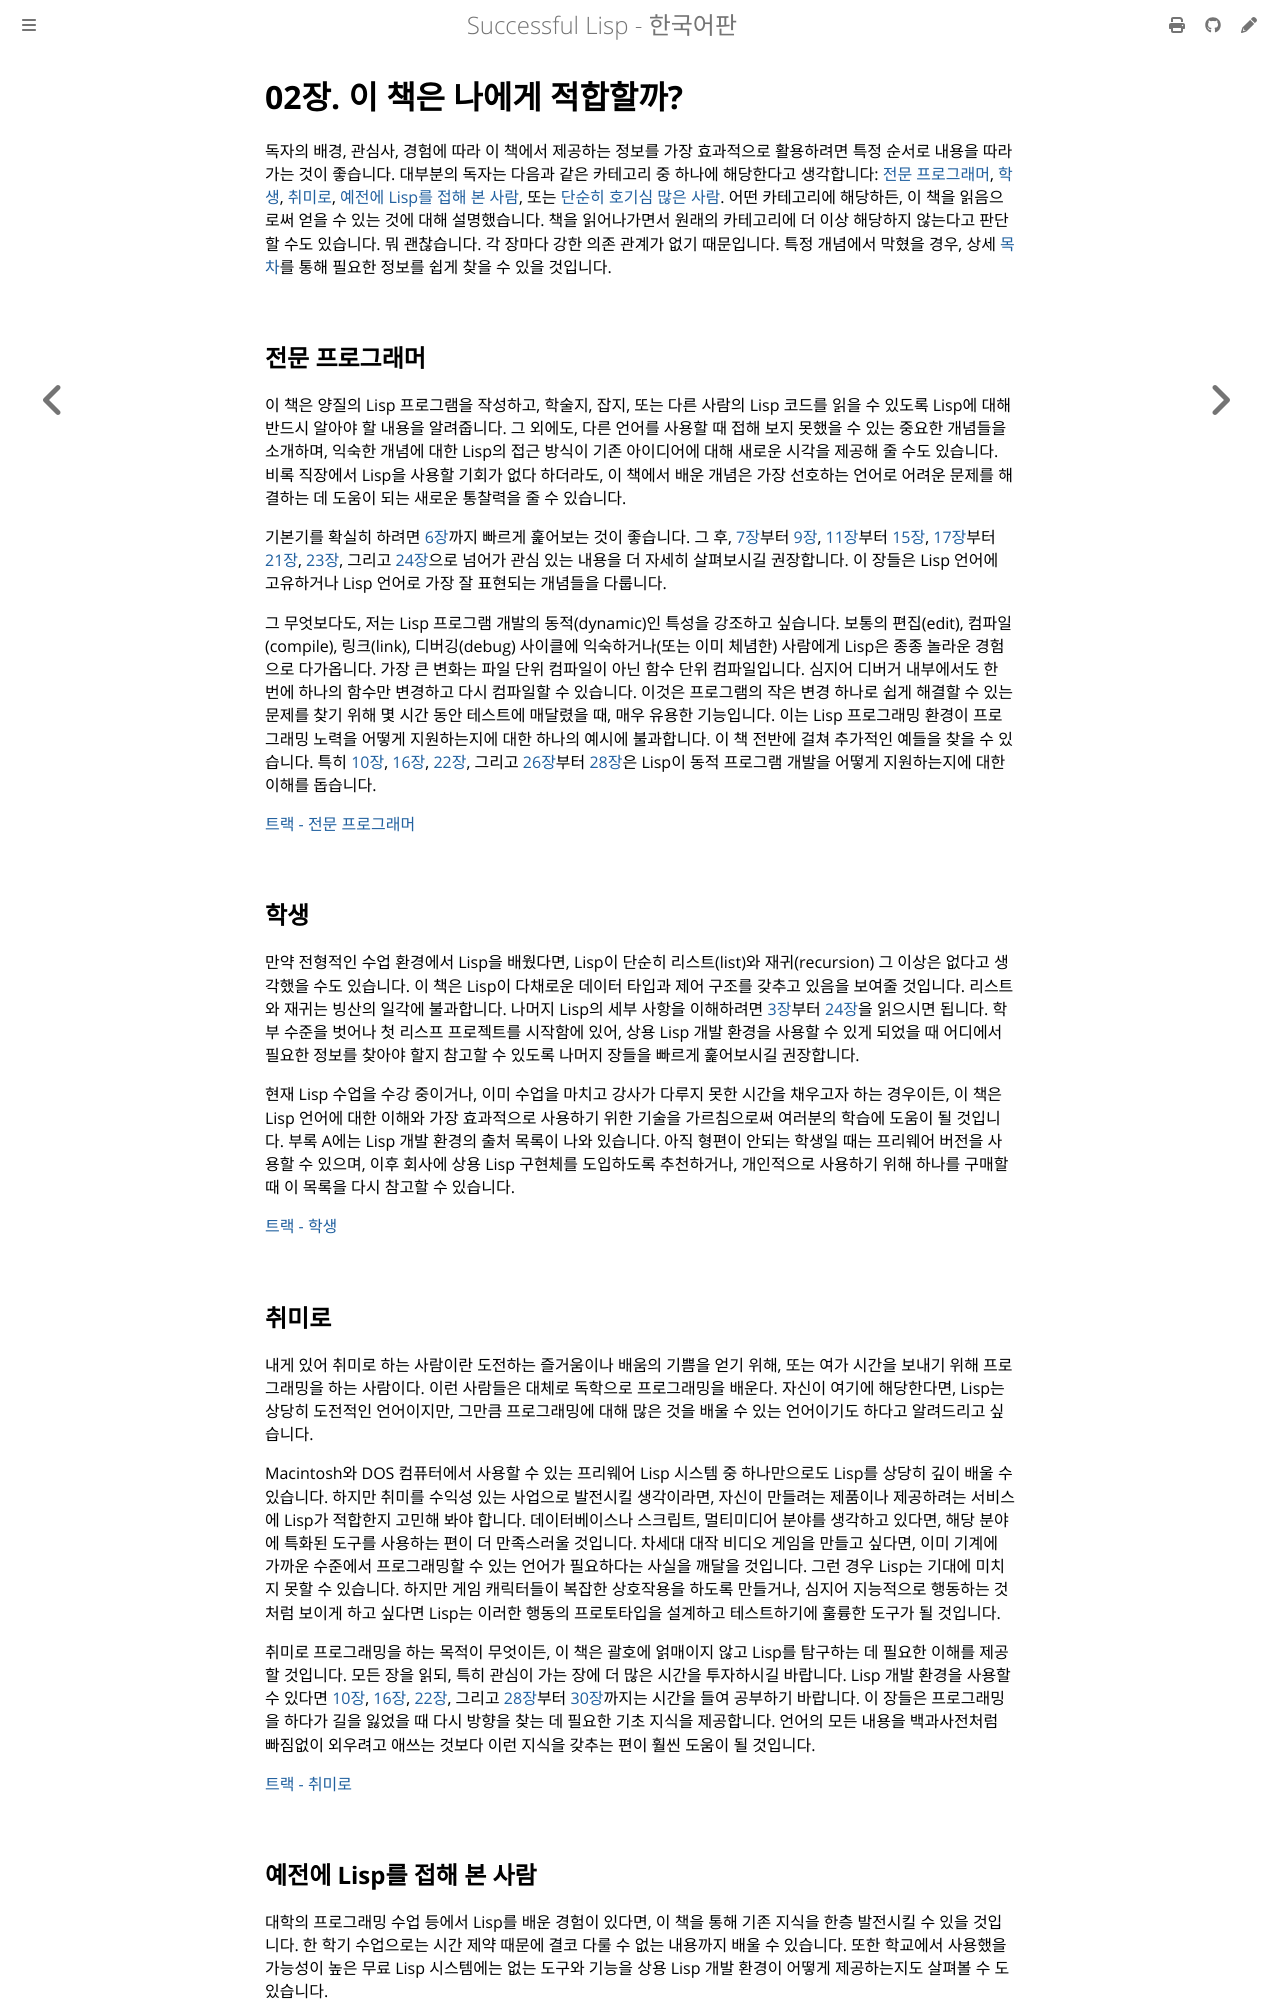

repository: lispkorea/successful-lisp-kr · page: ch02/ch02.html · generator: mdbook

# 02장. 이 책은 나에게 적합할까?

독자의 배경, 관심사, 경험에 따라 이 책에서 제공하는 정보를 가장 효과적으로 활용하려면 특정 순서로 내용을 따라가는 것이 좋습니다. 대부분의 독자는 다음과 같은 카테고리 중 하나에 해당한다고 생각합니다: [전문 프로그래머](#전문-프로그래머), [학생](#학생), [취미로](#취미로), [예전에 Lisp를 접해 본 사람](#예전에-lisp를-접해-본-사람), 또는 [단순히 호기심 많은 사람](#호기심). 어떤 카테고리에 해당하든, 이 책을 읽음으로써 얻을 수 있는 것에 대해 설명했습니다. 책을 읽어나가면서 원래의 카테고리에 더 이상 해당하지 않는다고 판단할 수도 있습니다. 뭐 괜찮습니다. 각 장마다 강한 의존 관계가 없기 때문입니다. 특정 개념에서 막혔을 경우, 상세 [목차](../table_of_contents.md)를 통해 필요한 정보를 쉽게 찾을 수 있을 것입니다.


## 전문 프로그래머

이 책은 양질의 Lisp 프로그램을 작성하고, 학술지, 잡지, 또는 다른 사람의 Lisp 코드를 읽을 수 있도록 Lisp에 대해 반드시 알아야 할 내용을 알려줍니다. 그 외에도, 다른 언어를 사용할 때 접해 보지 못했을 수 있는 중요한 개념들을 소개하며, 익숙한 개념에 대한 Lisp의 접근 방식이 기존 아이디어에 대해 새로운 시각을 제공해 줄 수도 있습니다. 비록 직장에서 Lisp을 사용할 기회가 없다 하더라도, 이 책에서 배운 개념은 가장 선호하는 언어로 어려운 문제를 해결하는 데 도움이 되는 새로운 통찰력을 줄 수 있습니다.

기본기를 확실히 하려면 [6장](../ch06/ch06.md)까지 빠르게 훑어보는 것이 좋습니다. 그 후, [7장](../ch07/ch07.md)부터 [9장](../ch09/ch09.md), [11장](../ch11/ch11.md)부터 [15장](../ch15/ch15.md), [17장](../ch17/ch17.md)부터 [21장](../ch21/ch21.md), [23장](../ch23/ch23.md), 그리고 [24장](../ch24/ch24.md)으로 넘어가 관심 있는 내용을 더 자세히 살펴보시길 권장합니다. 이 장들은 Lisp 언어에 고유하거나 Lisp 언어로 가장 잘 표현되는 개념들을 다룹니다.

그 무엇보다도, 저는 Lisp 프로그램 개발의 동적(dynamic)인 특성을 강조하고 싶습니다. 보통의 편집(edit), 컴파일(compile), 링크(link), 디버깅(debug) 사이클에 익숙하거나(또는 이미 체념한) 사람에게 Lisp은 종종 놀라운 경험으로 다가옵니다. 가장 큰 변화는 파일 단위 컴파일이 아닌 함수 단위 컴파일입니다. 심지어 디버거 내부에서도 한 번에 하나의 함수만 변경하고 다시 컴파일할 수 있습니다. 이것은 프로그램의 작은 변경 하나로 쉽게 해결할 수 있는 문제를 찾기 위해 몇 시간 동안 테스트에 매달렸을 때, 매우 유용한 기능입니다. 이는 Lisp 프로그래밍 환경이 프로그래밍 노력을 어떻게 지원하는지에 대한 하나의 예시에 불과합니다. 이 책 전반에 걸쳐 추가적인 예들을 찾을 수 있습니다. 특히 [10장](../ch10/ch10.md), [16장](../ch16/ch16.md), [22장](../ch22/ch22.md), 그리고 [26장](../ch26/ch26.md)부터 [28장](../ch28/ch28.md)은 Lisp이 동적 프로그램 개발을 어떻게 지원하는지에 대한 이해를 돕습니다.

[트랙 - 전문 프로그래머](./track_professional.md)

## 학생

만약 전형적인 수업 환경에서 Lisp을 배웠다면, Lisp이 단순히 리스트(list)와 재귀(recursion) 그 이상은 없다고 생각했을 수도 있습니다. 이 책은 Lisp이 다채로운 데이터 타입과 제어 구조를 갖추고 있음을 보여줄 것입니다. 리스트와 재귀는 빙산의 일각에 불과합니다. 나머지 Lisp의 세부 사항을 이해하려면 [3장](../ch03/ch03.md)부터 [24장](../ch24/ch24.md)을 읽으시면 됩니다. 학부 수준을 벗어나 첫 리스프 프로젝트를 시작함에 있어, 상용 Lisp 개발 환경을 사용할 수 있게 되었을 때 어디에서 필요한 정보를 찾아야 할지 참고할 수 있도록 나머지 장들을 빠르게 훑어보시길 권장합니다.

현재 Lisp 수업을 수강 중이거나, 이미 수업을 마치고 강사가 다루지 못한 시간을 채우고자 하는 경우이든, 이 책은 Lisp 언어에 대한 이해와 가장 효과적으로 사용하기 위한 기술을 가르침으로써 여러분의 학습에 도움이 될 것입니다. 부록 A에는 Lisp 개발 환경의 출처 목록이 나와 있습니다. 아직 형편이 안되는 학생일 때는 프리웨어 버전을 사용할 수 있으며, 이후 회사에 상용 Lisp 구현체를 도입하도록 추천하거나, 개인적으로 사용하기 위해 하나를 구매할 때 이 목록을 다시 참고할 수 있습니다. 

[트랙 - 학생](./track_student.md)
